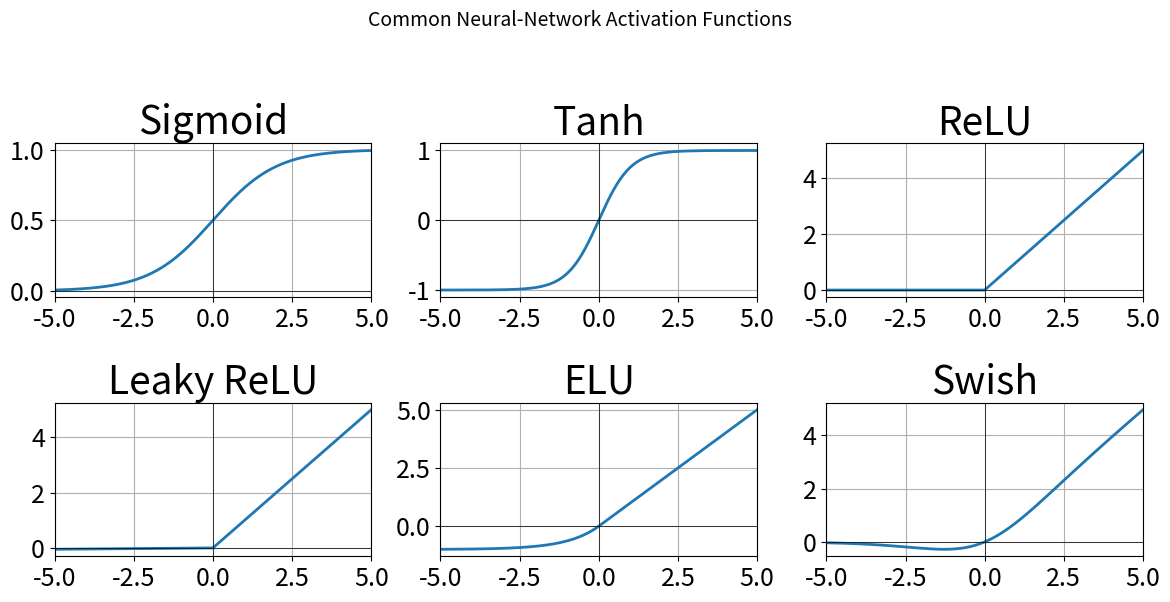

Reproduce this figure in Python.
import numpy as np
import matplotlib.pyplot as plt

plt.rcParams.update({
    "font.size": 20,          # base size for everything
    "axes.titlesize": 28,     # title of the plot
    "axes.labelsize": 20,     # axis labels
    "xtick.labelsize": 18,
    "ytick.labelsize": 18,
    "legend.fontsize": 18,
})

# x‑axis range
x = np.linspace(-5, 5, 1000)

# dictionary of activation functions
activations = {
    "Sigmoid":        lambda z: 1 / (1 + np.exp(-z)),
    "Tanh":           np.tanh,
    "ReLU":           lambda z: np.maximum(0, z),
    "Leaky ReLU":     lambda z, α=0.01: np.where(z > 0, z, α * z),
    "ELU":            lambda z, α=1.0: np.where(z > 0, z, α * (np.exp(z) - 1)),
    "Swish":          lambda z, β=1.0: z / (1 + np.exp(-β * z)),
}

# 2 × 3 subplot grid
fig, axes = plt.subplots(2, 3, figsize=(12, 6))
axes = axes.flatten()

for ax, (name, func) in zip(axes, activations.items()):
    y = func(x)                    # compute activation
    ax.plot(x, y, lw=2)
    ax.set_title(name)
    ax.axhline(0, color="black", lw=.5)
    ax.axvline(0, color="black", lw=.5)
    ax.set_xlim(-5, 5)
    ax.grid(True)

fig.suptitle("Common Neural‑Network Activation Functions", fontsize=14, y=1.02)
plt.tight_layout()
plt.show()
